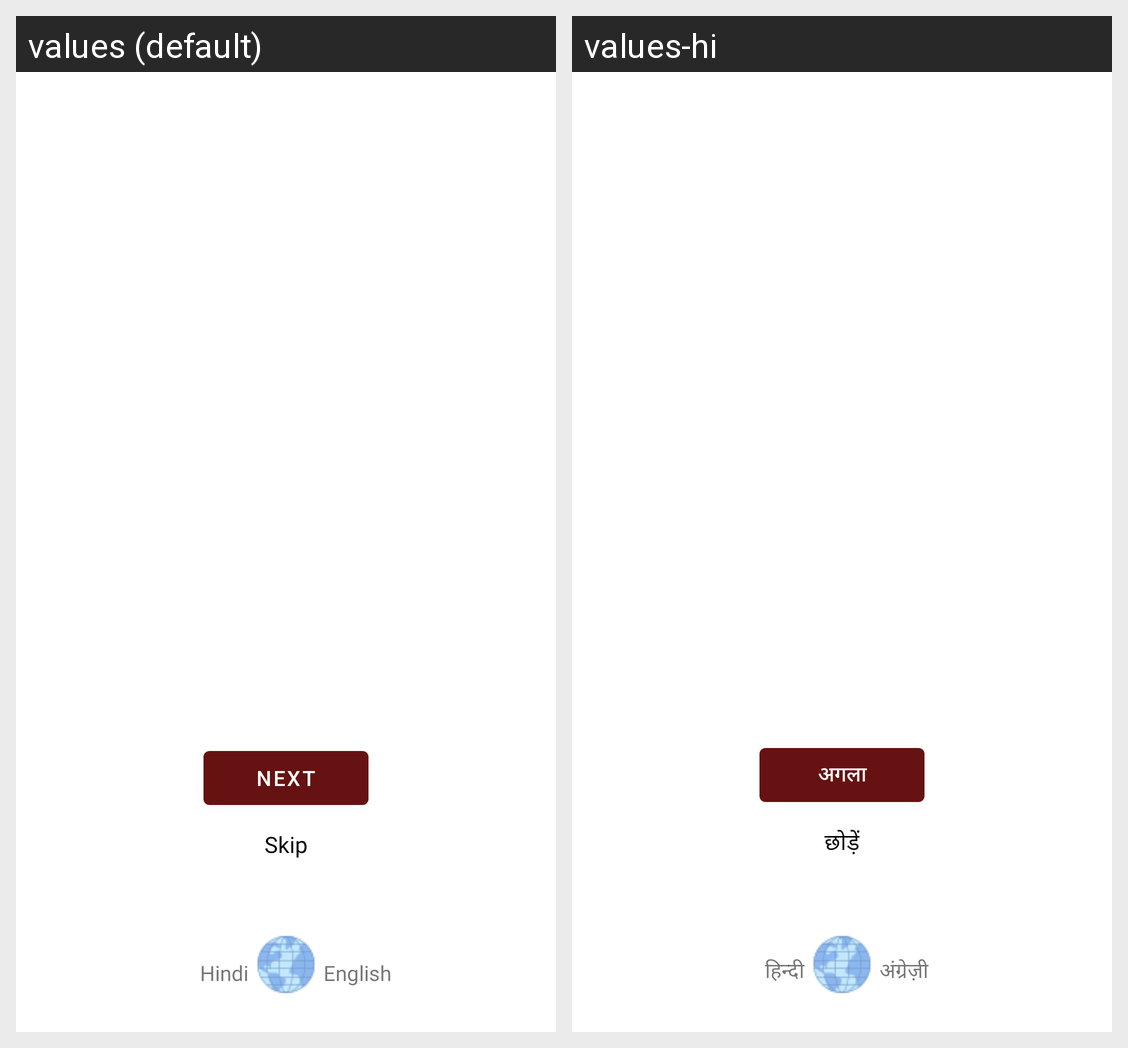

The same Android screen rendered under two of its app's locales, left to right. List the strings drawn on it with the default value and each locale's translation.
Android screen res/layout/activity_main.xml rendered under 2 locales, left to right: values (default), values-hi. Device: Nexus 5 (rendered at 1080×1920; each locale shown at half size, 540×960, under a caption strip naming it); theme Theme.FinApt.
Strings drawn on this screen, with the default value and each locale's value (text and hints the layout hard-codes, and strings that could not be matched under every locale, appear in the picture but are not listed):

skip
  values: Skip
  values-hi: छोड़ें

next
  values: Next
  values-hi: अगला

hindi
  values: Hindi
  values-hi: हिन्दी

english
  values: English
  values-hi: अंग्रेज़ी
